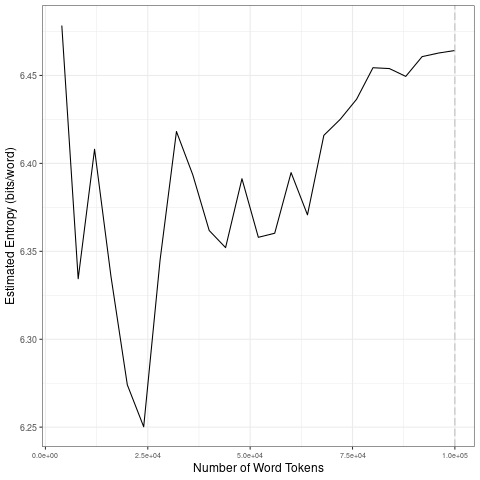

Data behind this chart, as committed beside it:
file, entropy.Corpus.Size, entropy.Entropy, sd.Corpus.Size, sd.SD
data/2021_by_en/2021-09-26_tokens_1-gram…, 4000, 6.478, 20000, 0.07867
data/2021_by_en/2021-09-26_tokens_1-gram…, 8000, 6.334, 40000, 0.06439
data/2021_by_en/2021-09-26_tokens_1-gram…, 12000, 6.408, 60000, 0.02011
data/2021_by_en/2021-09-26_tokens_1-gram…, 16000, 6.336, 80000, 0.03131
data/2021_by_en/2021-09-26_tokens_1-gram…, 20000, 6.274, 1e+05, 0.006275
data/2021_by_en/2021-09-26_tokens_1-gram…, 24000, 6.25, 20000, 0.07867
data/2021_by_en/2021-09-26_tokens_1-gram…, 28000, 6.345, 40000, 0.06439
data/2021_by_en/2021-09-26_tokens_1-gram…, 32000, 6.418, 60000, 0.02011
data/2021_by_en/2021-09-26_tokens_1-gram…, 36000, 6.393, 80000, 0.03131
data/2021_by_en/2021-09-26_tokens_1-gram…, 40000, 6.362, 1e+05, 0.006275
data/2021_by_en/2021-09-26_tokens_1-gram…, 44000, 6.352, 20000, 0.07867
data/2021_by_en/2021-09-26_tokens_1-gram…, 48000, 6.391, 40000, 0.06439
data/2021_by_en/2021-09-26_tokens_1-gram…, 52000, 6.358, 60000, 0.02011
data/2021_by_en/2021-09-26_tokens_1-gram…, 56000, 6.36, 80000, 0.03131
data/2021_by_en/2021-09-26_tokens_1-gram…, 60000, 6.395, 1e+05, 0.006275
data/2021_by_en/2021-09-26_tokens_1-gram…, 64000, 6.371, 20000, 0.07867
data/2021_by_en/2021-09-26_tokens_1-gram…, 68000, 6.416, 40000, 0.06439
data/2021_by_en/2021-09-26_tokens_1-gram…, 72000, 6.425, 60000, 0.02011
data/2021_by_en/2021-09-26_tokens_1-gram…, 76000, 6.436, 80000, 0.03131
data/2021_by_en/2021-09-26_tokens_1-gram…, 80000, 6.454, 1e+05, 0.006275
data/2021_by_en/2021-09-26_tokens_1-gram…, 84000, 6.454, 20000, 0.07867
data/2021_by_en/2021-09-26_tokens_1-gram…, 88000, 6.449, 40000, 0.06439
data/2021_by_en/2021-09-26_tokens_1-gram…, 92000, 6.461, 60000, 0.02011
data/2021_by_en/2021-09-26_tokens_1-gram…, 96000, 6.463, 80000, 0.03131
data/2021_by_en/2021-09-26_tokens_1-gram…, 1e+05, 6.464, 1e+05, 0.006275
